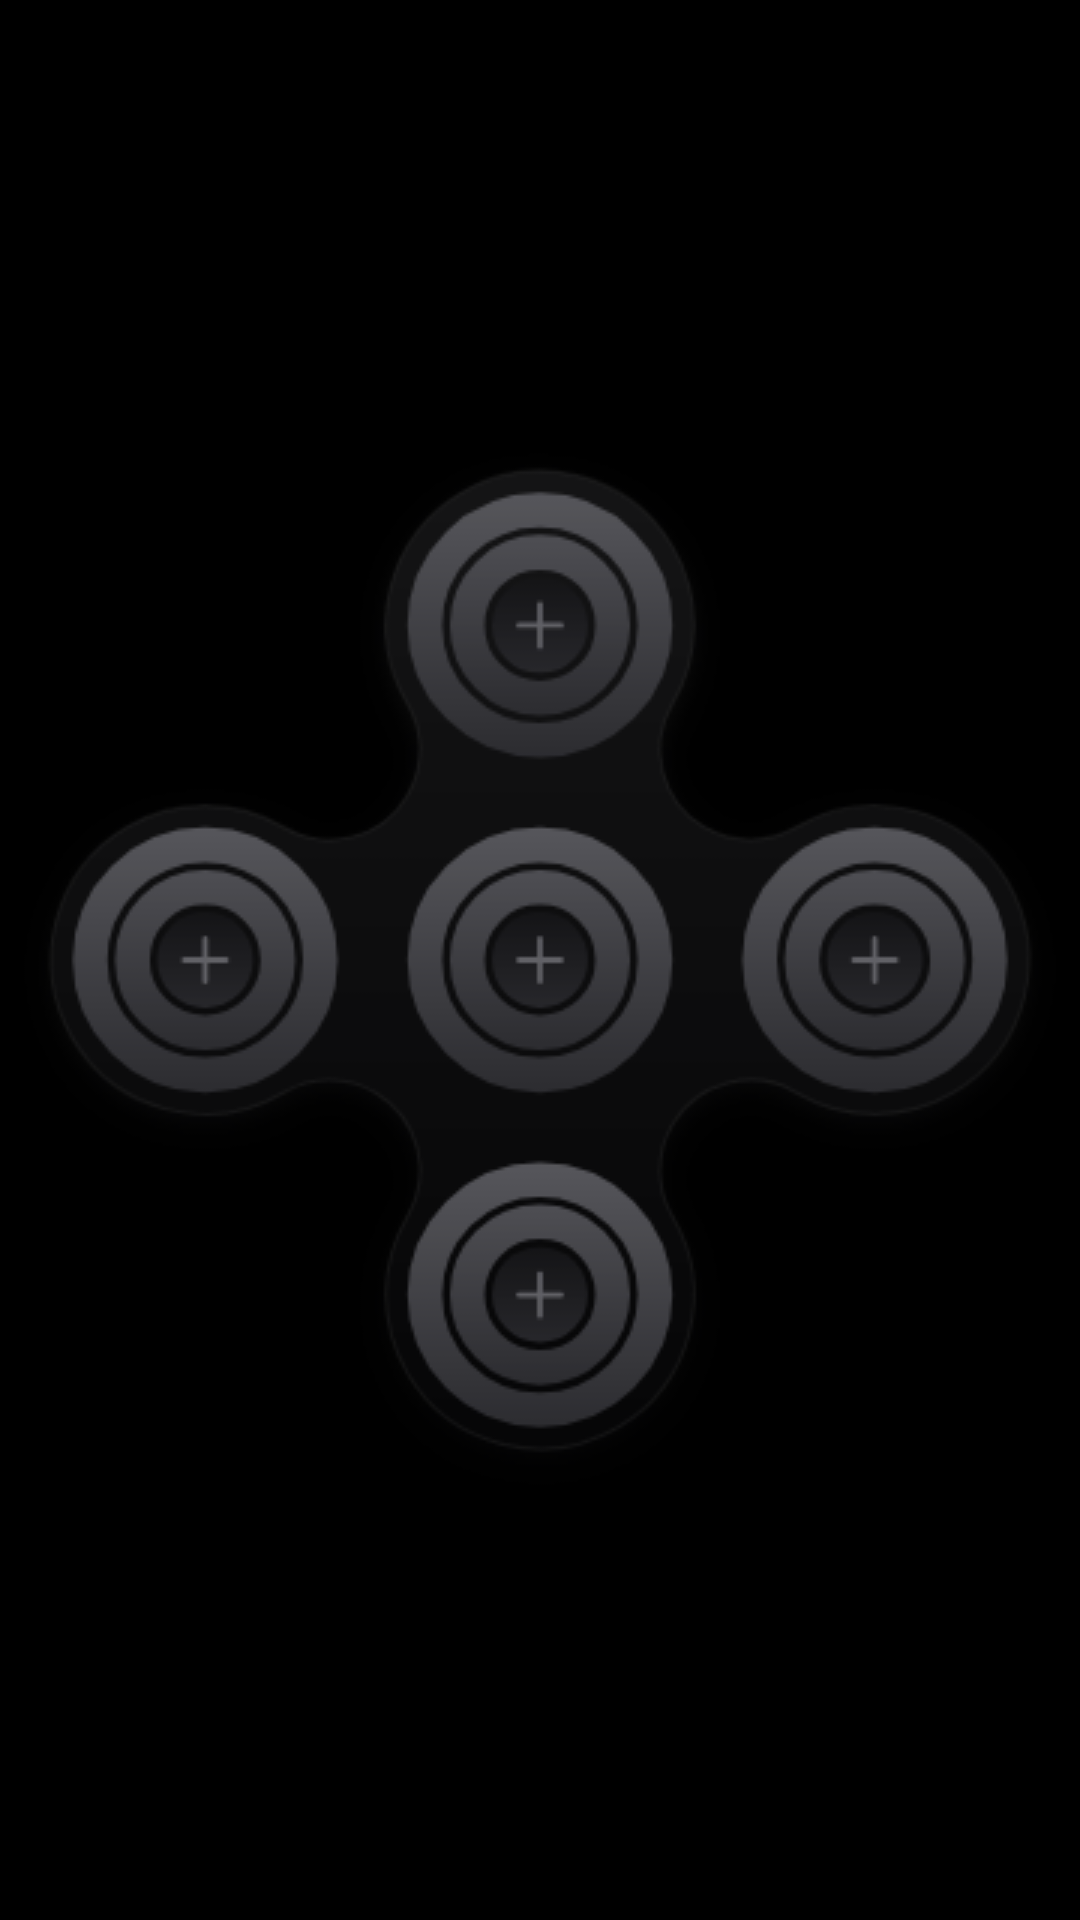

Android layout source for this screen:
<!-- AndroidManifest.xml: application theme Theme.VersityLauncher -->
<!-- res/layout/widget_radial.xml -->
<?xml version="1.0" encoding="utf-8"?>
<FrameLayout xmlns:android="http://schemas.android.com/apk/res/android"
    android:id="@+id/w_root"
    android:layout_width="match_parent"
    android:layout_height="match_parent">

    <ImageView
        android:id="@+id/w_art"
        android:layout_width="match_parent"
        android:layout_height="match_parent"
        android:importantForAccessibility="no"
        android:scaleType="fitCenter"
        android:src="@drawable/widget_preview_radial" />

    <LinearLayout
        android:id="@+id/w_hit"
        android:layout_width="match_parent"
        android:layout_height="match_parent"
        android:orientation="vertical">
        <LinearLayout
            android:layout_width="match_parent"
            android:layout_height="0dp"
            android:layout_weight="1"
            android:orientation="horizontal">
            <FrameLayout
                android:id="@+id/w_hit_5"
                android:layout_width="0dp"
                android:layout_height="match_parent"
                android:layout_weight="1" />
            <FrameLayout
                android:id="@+id/w_hit_0"
                android:layout_width="0dp"
                android:layout_height="match_parent"
                android:layout_weight="1" />
            <FrameLayout
                android:id="@+id/w_hit_6"
                android:layout_width="0dp"
                android:layout_height="match_parent"
                android:layout_weight="1" />
        </LinearLayout>
        <LinearLayout
            android:layout_width="match_parent"
            android:layout_height="0dp"
            android:layout_weight="1"
            android:orientation="horizontal">
            <FrameLayout
                android:id="@+id/w_hit_1"
                android:layout_width="0dp"
                android:layout_height="match_parent"
                android:layout_weight="1" />
            <FrameLayout
                android:id="@+id/w_hit_2"
                android:layout_width="0dp"
                android:layout_height="match_parent"
                android:layout_weight="1" />
            <FrameLayout
                android:id="@+id/w_hit_3"
                android:layout_width="0dp"
                android:layout_height="match_parent"
                android:layout_weight="1" />
        </LinearLayout>
        <LinearLayout
            android:layout_width="match_parent"
            android:layout_height="0dp"
            android:layout_weight="1"
            android:orientation="horizontal">
            <FrameLayout
                android:id="@+id/w_hit_8"
                android:layout_width="0dp"
                android:layout_height="match_parent"
                android:layout_weight="1" />
            <FrameLayout
                android:id="@+id/w_hit_4"
                android:layout_width="0dp"
                android:layout_height="match_parent"
                android:layout_weight="1" />
            <FrameLayout
                android:id="@+id/w_hit_7"
                android:layout_width="0dp"
                android:layout_height="match_parent"
                android:layout_weight="1" />
        </LinearLayout>
    </LinearLayout>
</FrameLayout>
<!-- resources referenced by this layout -->
<resources>
  <!-- drawable widget_preview_radial: png bitmap (drawable-nodpi, 50027 bytes) -->
  <style name="Theme.VersityLauncher" parent="android:Theme.Material.NoActionBar">
          <item name="android:windowBackground">@color/window_background</item>
          <item name="android:statusBarColor">@android:color/transparent</item>
          <item name="android:navigationBarColor">@android:color/transparent</item>
      </style>
  <color name="window_background">#000000</color>
</resources>
